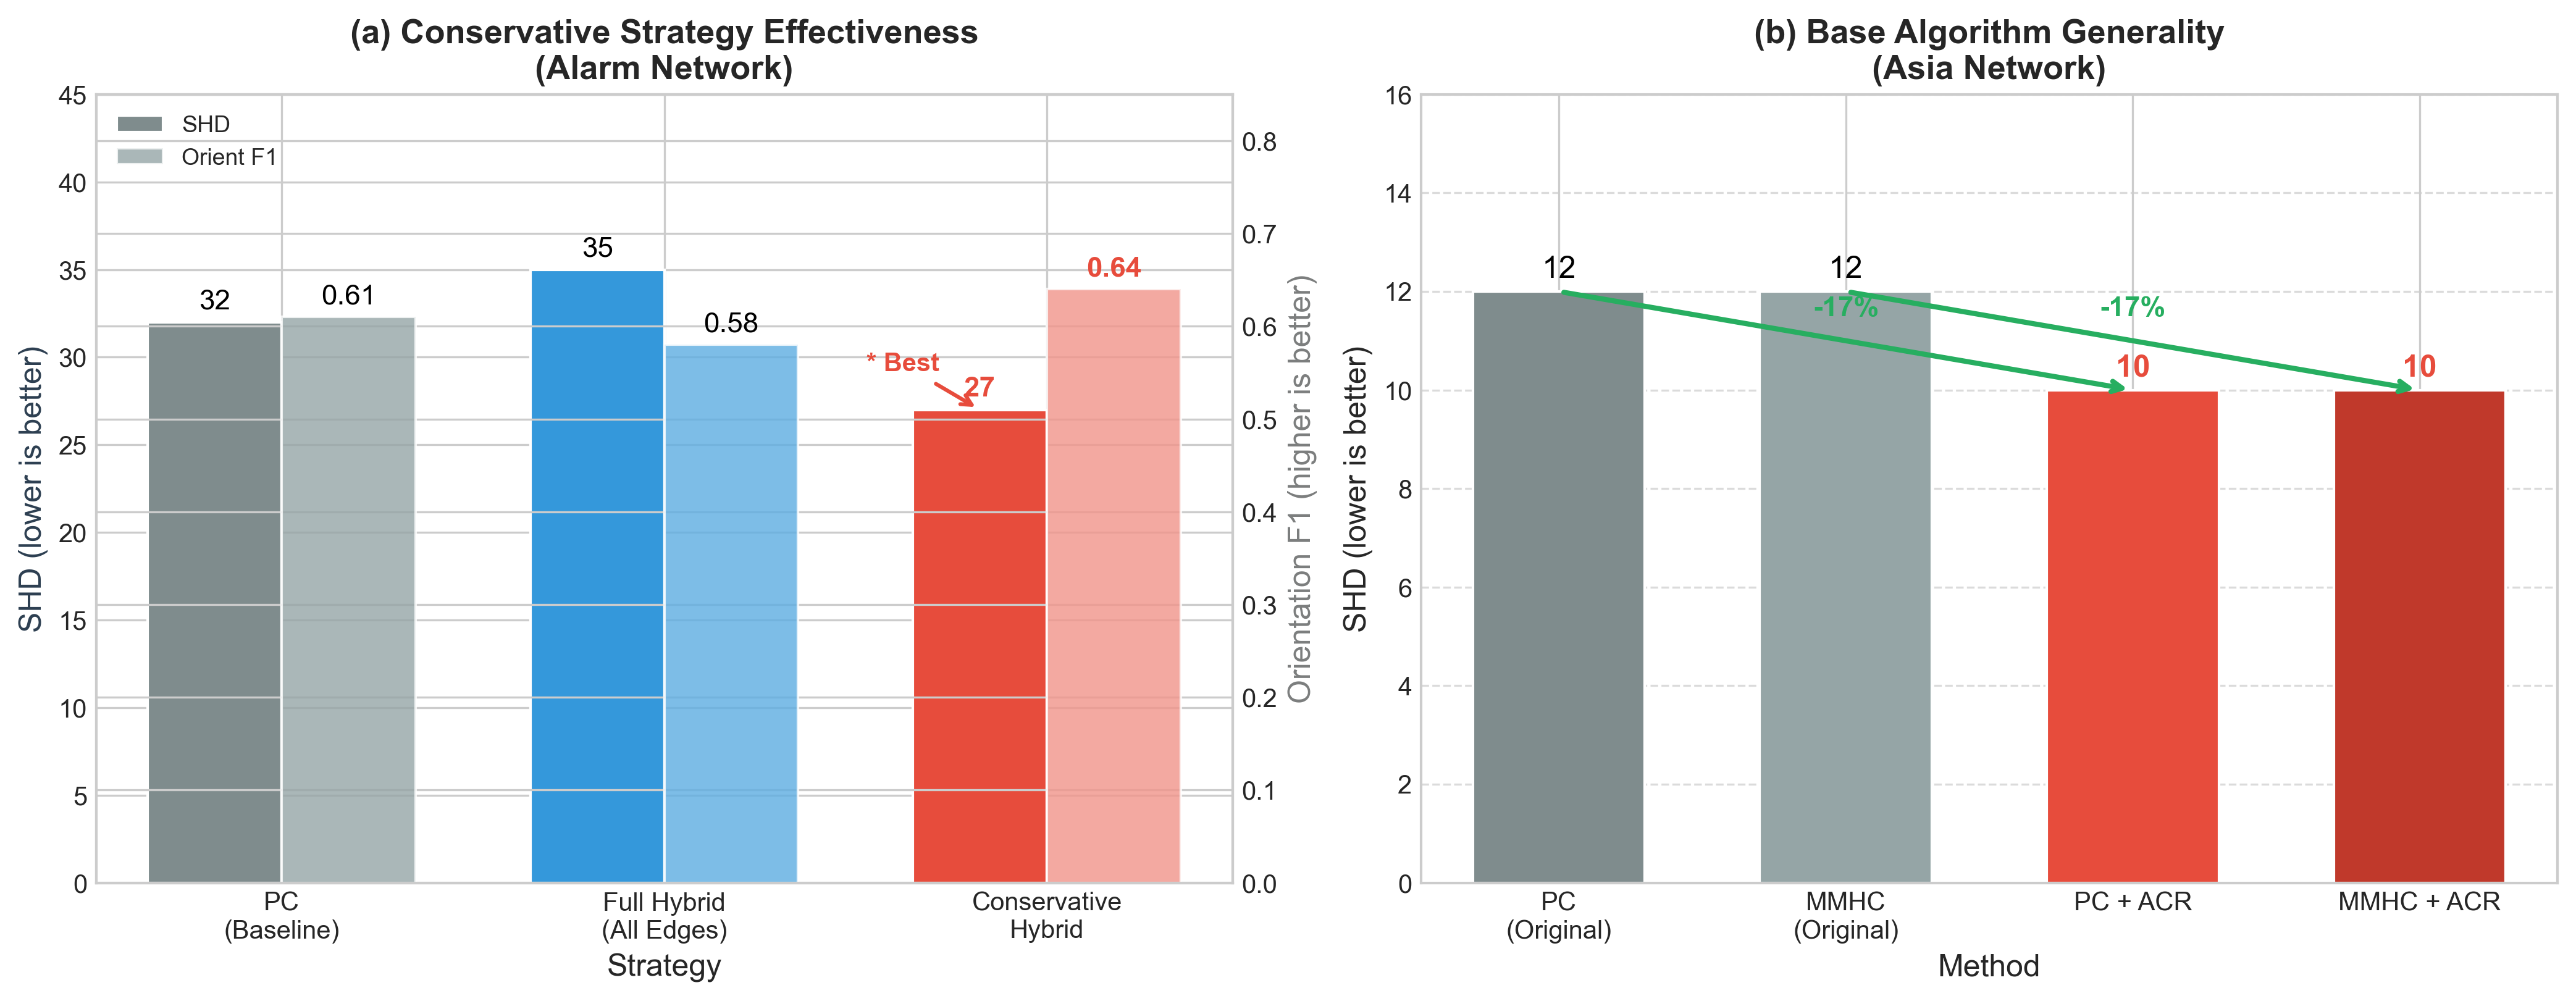

The Python source for this figure:
"""
Figure 6: Method Analysis
"""

import numpy as np
import matplotlib.pyplot as plt

plt.rcParams['axes.unicode_minus'] = False
plt.style.use('seaborn-v0_8-whitegrid')

def main():
    fig, axes = plt.subplots(1, 2, figsize=(14, 5.5))
    
    ax1 = axes[0]
    
    strategies = ['PC\n(Baseline)', 'Full Hybrid\n(All Edges)', 'Conservative\nHybrid']
    shd_values = [32, 35, 27]
    f1_values = [0.61, 0.58, 0.64]
    
    x = np.arange(len(strategies))
    width = 0.35
    colors_shd = ['#7F8C8D', '#3498DB', '#E74C3C']
    colors_f1 = ['#95A5A6', '#5DADE2', '#F1948A']
    
    bars1 = ax1.bar(x - width/2, shd_values, width, label='SHD', 
                    color=colors_shd, edgecolor='white', linewidth=1)
    
    ax1_twin = ax1.twinx()
    bars2 = ax1_twin.bar(x + width/2, f1_values, width, label='Orient F1', 
                         color=colors_f1, edgecolor='white', linewidth=1, alpha=0.8)
    
    for bar, val in zip(bars1, shd_values):
        height = bar.get_height()
        color = '#E74C3C' if val == min(shd_values) else 'black'
        weight = 'bold' if val == min(shd_values) else 'normal'
        ax1.annotate(f'{int(val)}',
                    xy=(bar.get_x() + bar.get_width() / 2, height),
                    xytext=(0, 3), textcoords='offset points',
                    ha='center', va='bottom', fontsize=11, color=color, fontweight=weight)
    
    for bar, val in zip(bars2, f1_values):
        height = bar.get_height()
        color = '#E74C3C' if val == max(f1_values) else 'black'
        weight = 'bold' if val == max(f1_values) else 'normal'
        ax1_twin.annotate(f'{val:.2f}',
                         xy=(bar.get_x() + bar.get_width() / 2, height),
                         xytext=(0, 3), textcoords='offset points',
                         ha='center', va='bottom', fontsize=11, color=color, fontweight=weight)
    
    ax1.annotate('* Best', xy=(2 - width/2, 27), xytext=(-30, 15), 
                textcoords='offset points', ha='center', fontsize=10,
                color='#E74C3C', fontweight='bold',
                arrowprops=dict(arrowstyle='->', color='#E74C3C', lw=1.5))
    
    ax1.set_xlabel('Strategy', fontsize=12)
    ax1.set_ylabel('SHD (lower is better)', fontsize=12, color='#2C3E50')
    ax1_twin.set_ylabel('Orientation F1 (higher is better)', fontsize=12, color='#7B7D7D')
    ax1.set_title('(a) Conservative Strategy Effectiveness\n(Alarm Network)', fontsize=13, fontweight='bold')
    ax1.set_xticks(x)
    ax1.set_xticklabels(strategies, fontsize=10)
    ax1.set_ylim(0, 45)
    ax1_twin.set_ylim(0, 0.85)
    
    lines1, labels1 = ax1.get_legend_handles_labels()
    lines2, labels2 = ax1_twin.get_legend_handles_labels()
    ax1.legend(lines1 + lines2, labels1 + labels2, loc='upper left', fontsize=9)
    
    ax2 = axes[1]
    
    methods = ['PC\n(Original)', 'MMHC\n(Original)', 'PC + ACR', 'MMHC + ACR']
    shd_base = [12, 12, 10, 10]
    colors = ['#7F8C8D', '#95A5A6', '#E74C3C', '#C0392B']
    
    bars = ax2.bar(methods, shd_base, color=colors, edgecolor='white', linewidth=1, width=0.6)
    
    for bar, val in zip(bars, shd_base):
        height = bar.get_height()
        is_best = val == min(shd_base)
        ax2.annotate(f'{int(val)}',
                    xy=(bar.get_x() + bar.get_width() / 2, height),
                    xytext=(0, 3), textcoords='offset points',
                    ha='center', va='bottom', fontsize=12,
                    color='#E74C3C' if is_best else 'black',
                    fontweight='bold' if is_best else 'normal')
    
    ax2.annotate('', xy=(2, 10), xytext=(0, 12),
                arrowprops=dict(arrowstyle='->', color='#27AE60', lw=2))
    ax2.text(1, 11.5, '-17%', ha='center', fontsize=11, color='#27AE60', fontweight='bold')
    
    ax2.annotate('', xy=(3, 10), xytext=(1, 12),
                arrowprops=dict(arrowstyle='->', color='#27AE60', lw=2))
    ax2.text(2, 11.5, '-17%', ha='center', fontsize=11, color='#27AE60', fontweight='bold')
    
    ax2.set_xlabel('Method', fontsize=12)
    ax2.set_ylabel('SHD (lower is better)', fontsize=12)
    ax2.set_title('(b) Base Algorithm Generality\n(Asia Network)', fontsize=13, fontweight='bold')
    ax2.set_ylim(0, 16)
    ax2.yaxis.grid(True, linestyle='--', alpha=0.7)
    ax2.set_axisbelow(True)
    
    plt.tight_layout()
    plt.savefig('fig6_method_analysis.png', dpi=300, bbox_inches='tight')
    plt.savefig('fig6_method_analysis.pdf', bbox_inches='tight')
    print("Saved: fig6_method_analysis.png, fig6_method_analysis.pdf")
    
    import shutil, os
    if os.path.exists('../paper/assets'):
        shutil.copy('fig6_method_analysis.pdf', '../paper/assets/fig6_method_analysis.pdf')

if __name__ == '__main__':
    main()
